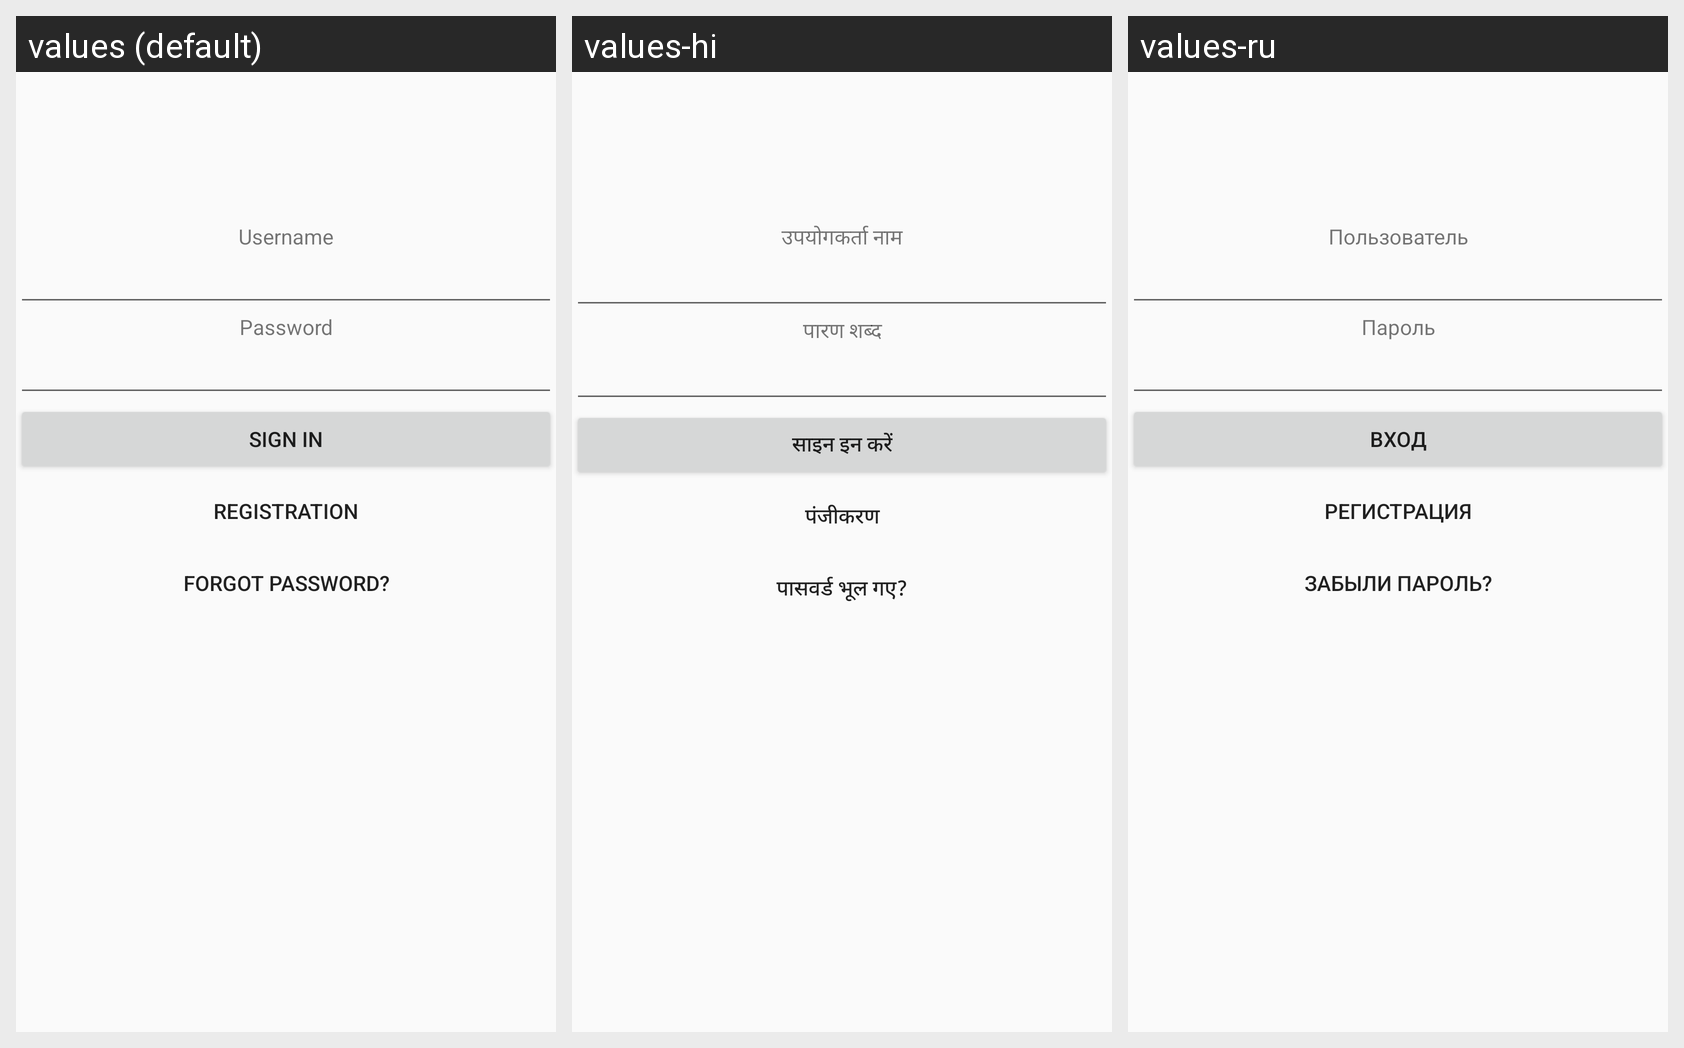

This grid shows one Android layout under several languages. Give, for every string resource on the screen, its name, the default text and each shown locale's text.
Android screen res/layout/login.xml rendered under 3 locales, left to right: values (default), values-hi, values-ru. Device: Nexus 5 (rendered at 1080×1920; each locale shown at half size, 540×960, under a caption strip naming it); theme AppTheme.
Strings drawn on this screen, with the default value and each locale's value (text and hints the layout hard-codes, and strings that could not be matched under every locale, appear in the picture but are not listed):

username
  values: Username
  values-hi: उपयोगकर्ता नाम
  values-ru: Пользователь

password
  values: Password
  values-hi: पारण शब्द
  values-ru: Пароль

signin
  values: Sign in
  values-hi: साइन इन करें
  values-ru: Вход

registration
  values: Registration
  values-hi: पंजीकरण
  values-ru: Регистрация

forgot_password
  values: Forgot password?
  values-hi: पासवर्ड भूल गए?
  values-ru: Забыли пароль?
